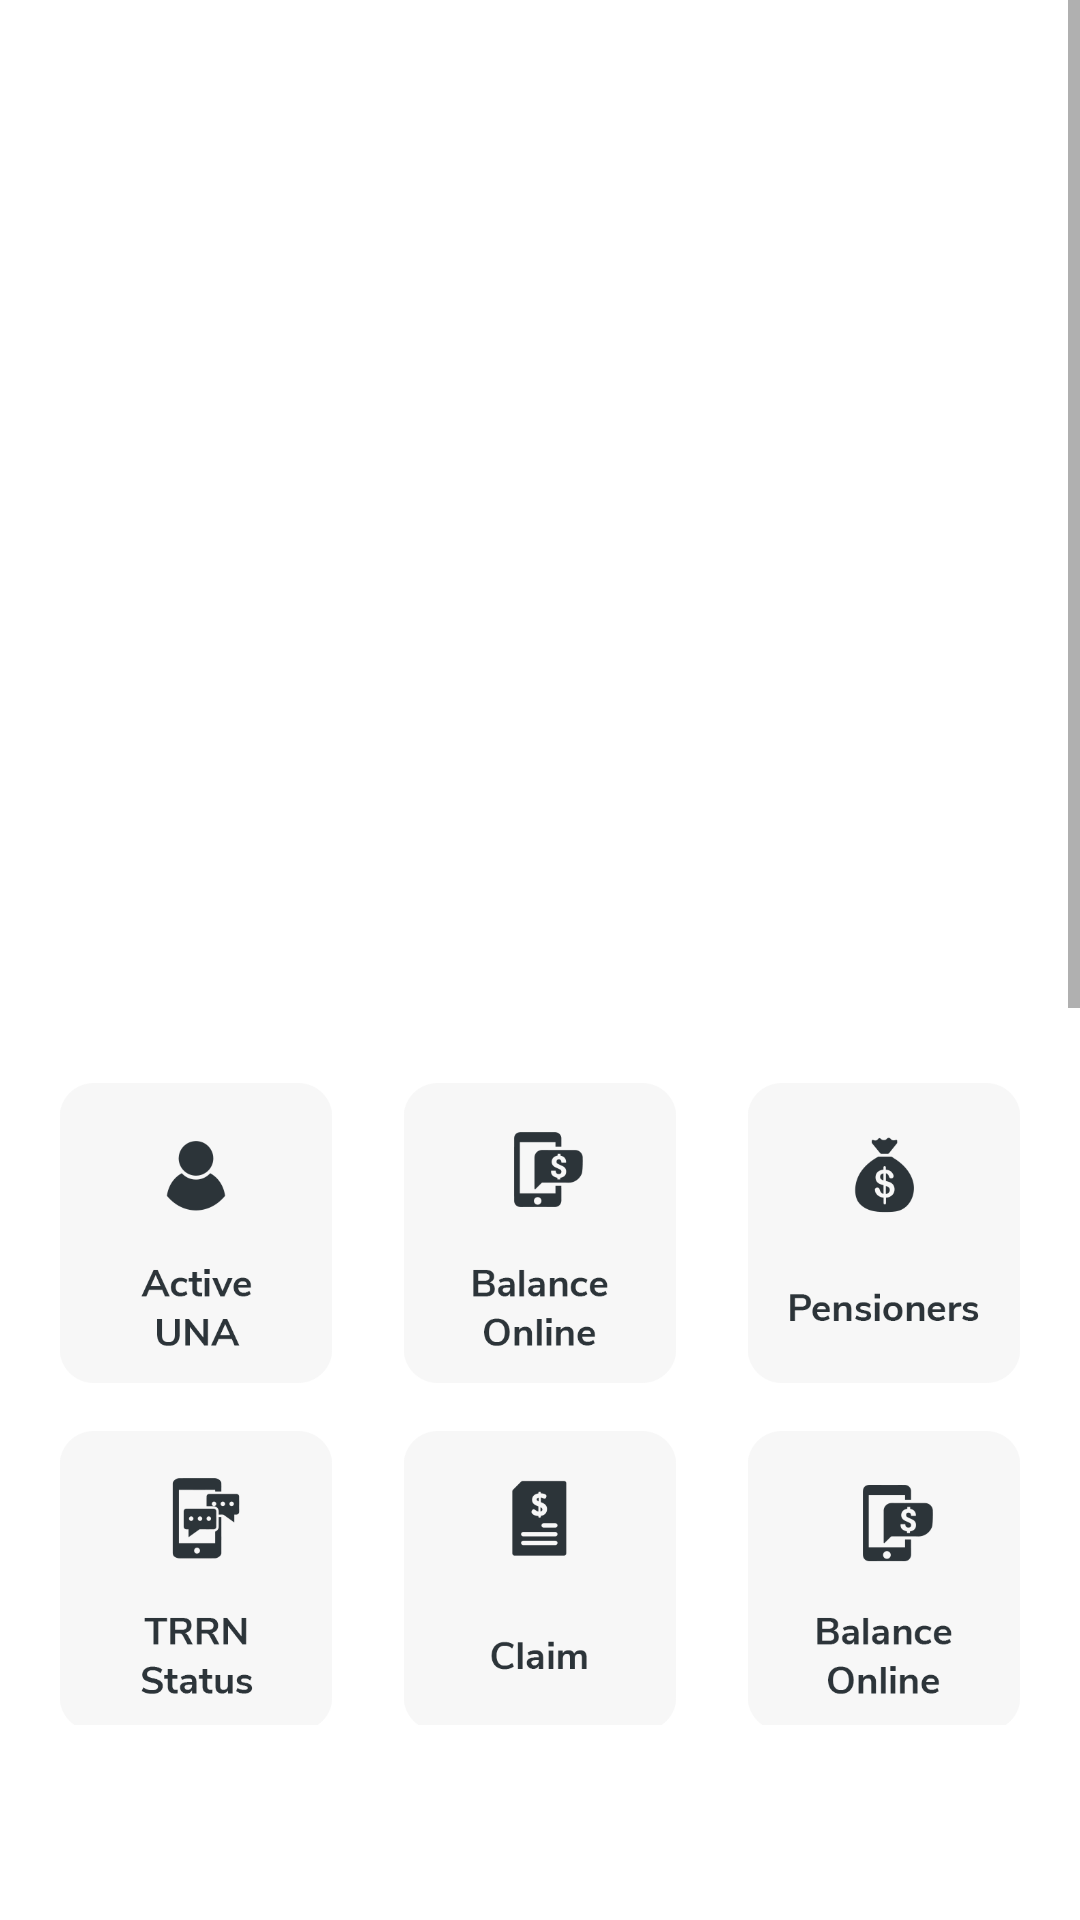

This screen was rendered from an Android layout file. Write that file and the resources it references.
<!-- AndroidManifest.xml: application theme Theme.EdesiloanGuide -->
<!-- res/layout/activity_intant_loan.xml -->
<?xml version="1.0" encoding="utf-8"?>
<RelativeLayout xmlns:android="http://schemas.android.com/apk/res/android"
    xmlns:app="http://schemas.android.com/apk/res-auto"
    xmlns:tools="http://schemas.android.com/tools"
    android:layout_width="match_parent"
    android:layout_height="match_parent"
    tools:context=".IntantLoanActivity">

    <ScrollView
        android:layout_above="@id/banner_container"
        android:layout_width="match_parent"
        android:layout_height="wrap_content">
        <LinearLayout
            android:layout_width="match_parent"
            android:layout_height="wrap_content"
            android:layout_marginTop="5.0dip"
            android:orientation="vertical">

            <RelativeLayout
                android:id="@+id/native_ad_container"
                android:layout_width="match_parent"
                android:layout_height="wrap_content"
                android:orientation="vertical"
                android:minHeight="300dp"
                android:gravity="center"
                android:layout_marginBottom="20dp"
                android:layout_marginTop="20dp"
                />


            <LinearLayout
                android:layout_width="fill_parent"
                android:layout_height="100.0dip"
                android:layout_marginStart="16.0dip"
                android:layout_marginTop="16.0dip"
                android:layout_marginEnd="16.0dip">

                <ImageView
                    android:contentDescription="@string/services"
                    android:id="@+id/ic_test1"
                    android:layout_width="0.0dip"
                    android:layout_height="fill_parent"
                    android:layout_marginEnd="8.0dip"
                    android:layout_weight="1.0"
                    android:src="@drawable/test1" />

                <ImageView
                    android:contentDescription="@string/services"
                    android:id="@+id/ic_test2"
                    android:layout_width="0.0dip"
                    android:layout_height="fill_parent"
                    android:layout_marginStart="8.0dip"
                    android:layout_marginEnd="8.0dip"
                    android:layout_weight="1.0"
                    android:src="@drawable/test2" />

                <ImageView
                    android:contentDescription="@string/services"
                    android:id="@+id/ic_test3"
                    android:layout_width="0.0dip"
                    android:layout_height="fill_parent"
                    android:layout_marginStart="8.0dip"
                    android:layout_weight="1.0"
                    android:src="@drawable/test3" />
            </LinearLayout>

            <LinearLayout
                android:layout_width="fill_parent"
                android:layout_height="100.0dip"
                android:layout_marginStart="16.0dip"
                android:layout_marginTop="16.0dip"
                android:layout_marginEnd="16.0dip">

                <ImageView
                    android:contentDescription="@string/services"
                    android:id="@+id/ic_test4"
                    android:layout_width="0.0dip"
                    android:layout_height="fill_parent"
                    android:layout_marginEnd="8.0dip"
                    android:layout_weight="1.0"
                    android:src="@drawable/test4" />

                <ImageView
                    android:contentDescription="@string/services"
                    android:id="@+id/ic_test5"
                    android:layout_width="0.0dip"
                    android:layout_height="fill_parent"
                    android:layout_marginStart="8.0dip"
                    android:layout_marginEnd="8.0dip"
                    android:layout_weight="1.0"
                    android:src="@drawable/test5" />

                <ImageView
                    android:contentDescription="@string/services"
                    android:id="@+id/ic_test6"
                    android:layout_width="0.0dip"
                    android:layout_height="fill_parent"
                    android:layout_marginStart="8.0dip"
                    android:layout_weight="1.0"
                    android:src="@drawable/test6" />
            </LinearLayout>
            <LinearLayout
                android:layout_height="wrap_content"
                android:layout_width="match_parent"
                android:background="@drawable/rounded_border2"
                android:layout_margin="15dp"
                android:orientation="vertical">
                <TextView
                    android:layout_width="wrap_content"
                    android:layout_height="wrap_content"
                    android:text="@string/ad"
                    android:textColor="#FFFFFF"
                    android:textSize="15sp"
                    android:background="@color/black"/>
                <LinearLayout
                    android:layout_width="match_parent"
                    android:layout_height="wrap_content"
                    android:orientation="horizontal"
                    android:gravity="center">
                    <ImageView
                        android:id="@+id/q1"
                        android:layout_width="75dp"
                        android:layout_height="75dp"
                        android:src="@drawable/qg1"
                        android:layout_margin="15dp"
                        android:contentDescription="@string/ad" />
                    <ImageView
                        android:id="@+id/q2"
                        android:layout_width="75dp"
                        android:layout_height="75dp"
                        android:src="@drawable/qg2"
                        android:layout_margin="15dp"
                        android:contentDescription="@string/ad" />
                    <ImageView
                        android:id="@+id/q3"
                        android:layout_width="75dp"
                        android:layout_height="75dp"
                        android:src="@drawable/qg3"
                        android:layout_margin="15dp"
                        android:contentDescription="@string/ad" />
                </LinearLayout>
            </LinearLayout>
            <LinearLayout
                android:layout_width="fill_parent"
                android:layout_height="100.0dip"
                android:layout_marginStart="16.0dip"
                android:layout_marginTop="16.0dip"
                android:layout_marginEnd="16.0dip">

                <ImageView
                    android:contentDescription="@string/services"
                    android:id="@+id/ic_test7"
                    android:layout_width="0.0dip"
                    android:layout_height="fill_parent"
                    android:layout_marginEnd="8.0dip"
                    android:layout_weight="1.0"
                    android:src="@drawable/test7" />

                <ImageView
                    android:contentDescription="@string/services"
                    android:id="@+id/ic_test8"
                    android:layout_width="0.0dip"
                    android:layout_height="fill_parent"
                    android:layout_marginStart="8.0dip"
                    android:layout_marginEnd="8.0dip"
                    android:layout_weight="1.0"
                    android:src="@drawable/test8" />

                <ImageView
                    android:contentDescription="@string/services"
                    android:id="@+id/ic_test9"
                    android:layout_width="0.0dip"
                    android:layout_height="fill_parent"
                    android:layout_marginStart="8.0dip"
                    android:layout_weight="1.0"
                    android:src="@drawable/test9" />
            </LinearLayout>

            <LinearLayout
                android:layout_width="fill_parent"
                android:layout_height="100.0dip"
                android:layout_marginStart="16.0dip"
                android:layout_marginTop="16.0dip"
                android:layout_marginEnd="16.0dip">

                <ImageView
                    android:contentDescription="@string/services"
                    android:id="@+id/ic_test10"
                    android:layout_width="0.0dip"
                    android:layout_height="fill_parent"
                    android:layout_marginEnd="8.0dip"
                    android:layout_weight="1.0"
                    android:src="@drawable/test10" />

                <ImageView
                    android:contentDescription="@string/services"
                    android:id="@+id/ic_test11"
                    android:layout_width="0.0dip"
                    android:layout_height="fill_parent"
                    android:layout_marginStart="8.0dip"
                    android:layout_marginEnd="8.0dip"
                    android:layout_weight="1.0"
                    android:src="@drawable/test11" />

                <ImageView
                    android:contentDescription="@string/services"
                    android:id="@+id/ic_test12"
                    android:layout_width="0.0dip"
                    android:layout_height="fill_parent"
                    android:layout_marginStart="8.0dip"
                    android:layout_weight="1.0"
                    android:src="@drawable/test12" />
            </LinearLayout>
        </LinearLayout>

    </ScrollView>

    <RelativeLayout
        android:id="@+id/banner_container"
        android:layout_width="match_parent"
        android:layout_height="wrap_content"
        android:layout_alignParentBottom="true"
        android:layout_gravity="center"
        android:minHeight="50dp"
        android:layout_marginTop="15dp"
        android:orientation="vertical" />

</RelativeLayout>
<!-- resources referenced by this layout -->
<resources>
  <color name="black">#ff000000</color>
  <!-- drawable rounded_border2 (drawable) -->
  <?xml version="1.0" encoding="utf-8"?>
  <shape xmlns:android="http://schemas.android.com/apk/res/android" >
      <stroke
          android:width="1dp"
          android:color="#000" />
  
      <padding
          android:left="10dp"
          android:right="1dp"
          android:bottom="10dp"
          android:top="10dp" />
  
      <corners android:radius="15dp" />
  </shape>
  <!-- drawable test1: png bitmap (drawable, 10317 bytes) -->
  <!-- drawable test10: png bitmap (drawable, 8889 bytes) -->
  <!-- drawable test11: png bitmap (drawable, 7495 bytes) -->
  <!-- drawable test12: png bitmap (drawable, 11717 bytes) -->
  <!-- drawable test2: png bitmap (drawable, 10404 bytes) -->
  <!-- drawable test3: png bitmap (drawable, 10007 bytes) -->
  <!-- drawable test4: png bitmap (drawable, 9750 bytes) -->
  <!-- drawable test5: png bitmap (drawable, 6956 bytes) -->
  <!-- drawable test6: png bitmap (drawable, 10478 bytes) -->
  <!-- drawable test7: png bitmap (drawable, 10321 bytes) -->
  <!-- drawable test8: png bitmap (drawable, 7598 bytes) -->
  <!-- drawable test9: png bitmap (drawable, 7394 bytes) -->
  <string name="ad">Ad</string>
  <string name="services">select</string>
  <style name="Theme.EdesiloanGuide" parent="Theme.MaterialComponents.DayNight.DarkActionBar">
          
          <item name="colorPrimary">@color/purple_500</item>
          <item name="colorPrimaryVariant">@color/purple_700</item>
          <item name="colorOnPrimary">@color/white</item>
          
          <item name="colorSecondary">@color/teal_200</item>
          <item name="colorSecondaryVariant">@color/teal_700</item>
          <item name="colorOnSecondary">@color/black</item>
          
          <item name="android:statusBarColor" tools:targetApi="l">?attr/colorPrimaryVariant</item>
          
      </style>
  <color name="purple_500">#ff6200ee</color>
  <color name="purple_700">#ff3700b3</color>
  <color name="white">#ffffffff</color>
  <color name="teal_200">#ff03dac5</color>
  <color name="teal_700">#ff018786</color>
</resources>
